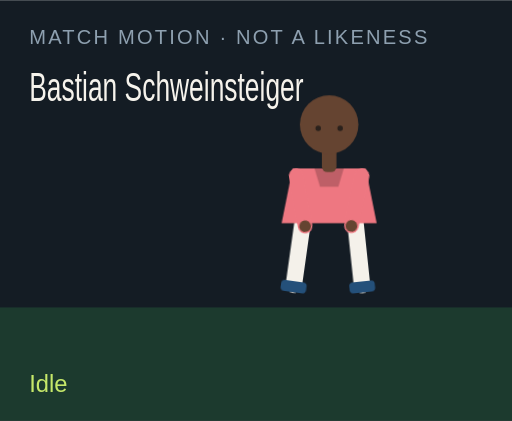
t = 0.00 s
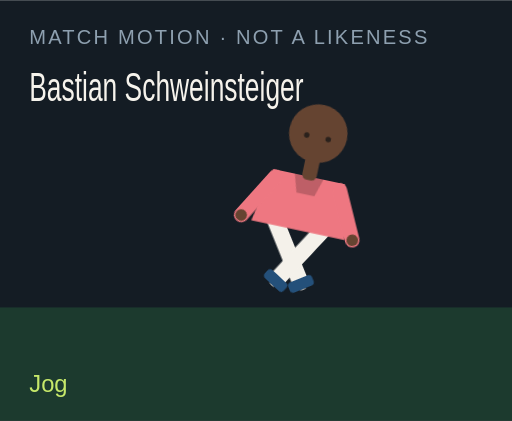
t = 1.50 s
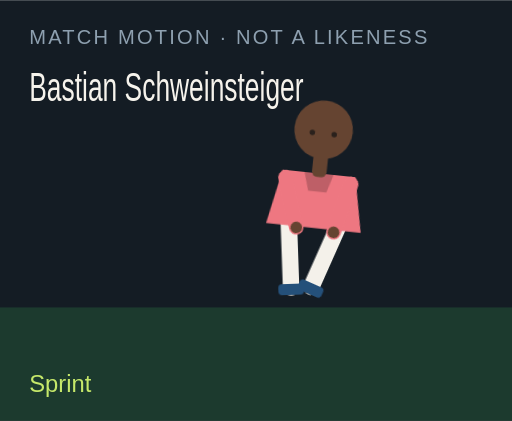
t = 3.00 s
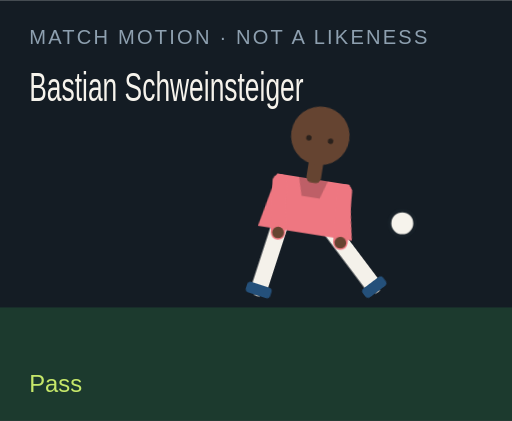
t = 4.50 s
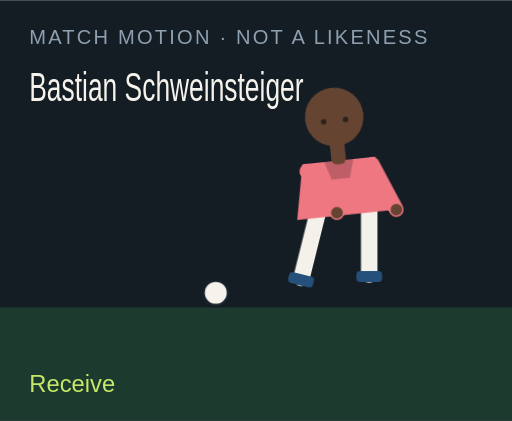
t = 6.00 s
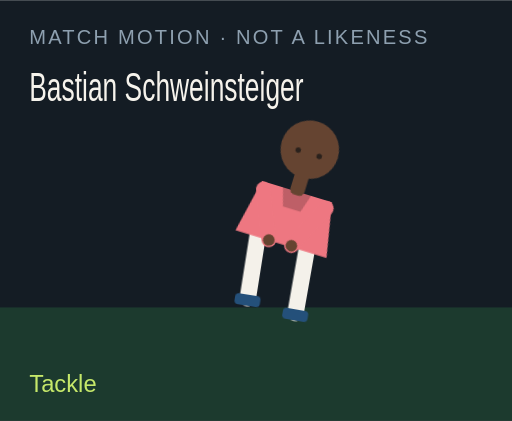
t = 7.50 s

The animated SVG that drew these frames (rendered in a browser with its animation timeline set to each time). Animation: 18 CSS @keyframes rules; one cycle of 9.00 s, repeats indefinitely.

<?xml version="1.0" encoding="UTF-8"?>
<svg xmlns="http://www.w3.org/2000/svg" viewBox="0 0 280 230" role="img">
  <style>@media (prefers-reduced-motion: reduce){animate,animateTransform{display:none}}</style>
  <rect width="280" height="230" fill="#141c24"/>
  <rect y="168" width="280" height="62" fill="#1c3a2e"/>
  <text x="16" y="24" fill="#8ea0b0" font-family="Arial,sans-serif" font-size="11" letter-spacing="1.2">MATCH MOTION · NOT A LIKENESS</text>
  <text x="16" y="55" fill="#f6f3ec" font-family="Impact,sans-serif" font-size="22" textLength="150" lengthAdjust="spacingAndGlyphs">Bastian Schweinsteiger</text>
  <circle r="7" fill="#f6f3ec" stroke="#172028" stroke-width="2" id="motion-1632" cx="150" cy="160" opacity="0">
    
    
    
  </circle>
  <g transform="translate(132 40)">
    <g id="motion-1654" transform="rotate(0 48 90)">
      
      <g id="motion-1656" transform="translate(0 0)">
        
        <g transform="translate(34 78)"><g id="motion-1658" transform="rotate(8)"><path d="M0 0 V38" stroke="#f4f1ea" stroke-width="9" stroke-linecap="round"/><rect x="-7" y="36" width="14" height="6" rx="2" fill="#24507a"/></g></g>
        <g transform="translate(62 78)"><g id="motion-1660" transform="rotate(-6)"><path d="M0 0 V38" stroke="#f4f1ea" stroke-width="9" stroke-linecap="round"/><rect x="-7" y="36" width="14" height="6" rx="2" fill="#24507a"/></g></g>
        <path d="M28 52 h40 l6 30 H22 Z" fill="#ee7781"/>
        <path d="M40 52 h16 l-3 10 H43 Z" fill="#000" opacity=".2"/>
        <g transform="translate(30 56)"><g id="motion-1662" transform="rotate(-10)"><path d="M0 0 V28" stroke="#ee7781" stroke-width="8" stroke-linecap="round"/><circle cx="0" cy="28" r="3.2" fill="#654431"/></g></g>
        <g transform="translate(66 56)"><g id="motion-1664" transform="rotate(12)"><path d="M0 0 V28" stroke="#ee7781" stroke-width="8" stroke-linecap="round"/><circle cx="0" cy="28" r="3.2" fill="#654431"/></g></g>
        <rect x="44" y="40" width="8" height="14" rx="3" fill="#654431"/>
        <circle cx="48" cy="28" r="16" fill="#654431"/>
        
        <circle cx="42" cy="30" r="1.5" fill="#2a211c"/><circle cx="54" cy="30" r="1.5" fill="#2a211c"/>
      </g>
    </g>
  </g>
  <text x="16" y="214" fill="#c6e86a" font-family="Arial,sans-serif" font-size="13" opacity="1" id="motion-1636">Idle</text><text x="16" y="214" fill="#c6e86a" font-family="Arial,sans-serif" font-size="13" opacity="0" id="motion-1638">Jog</text><text x="16" y="214" fill="#c6e86a" font-family="Arial,sans-serif" font-size="13" opacity="0" id="motion-1640">Sprint</text><text x="16" y="214" fill="#c6e86a" font-family="Arial,sans-serif" font-size="13" opacity="0" id="motion-1642">Dribble</text><text x="16" y="214" fill="#c6e86a" font-family="Arial,sans-serif" font-size="13" opacity="0" id="motion-1644">Pass</text><text x="16" y="214" fill="#c6e86a" font-family="Arial,sans-serif" font-size="13" opacity="0" id="motion-1646">Shoot</text><text x="16" y="214" fill="#c6e86a" font-family="Arial,sans-serif" font-size="13" opacity="0" id="motion-1648">Receive</text><text x="16" y="214" fill="#c6e86a" font-family="Arial,sans-serif" font-size="13" opacity="0" id="motion-1650">Tackle</text><text x="16" y="214" fill="#c6e86a" font-family="Arial,sans-serif" font-size="13" opacity="0" id="motion-1652">Arms wide</text>
<style>@keyframes track-1633{0%{cx:150px}11.1%{cx:156px}22.2%{cx:164px}33.300000000000004%{cx:142px}44.4%{cx:190px}55.60000000000001%{cx:250px}66.7%{cx:118px}77.8%{cx:150px}88.9%{cx:150px}100%{cx:150px}}@keyframes track-1634{0%{cy:160px}11.1%{cy:158px}22.2%{cy:154px}33.300000000000004%{cy:156px}44.4%{cy:148px}55.60000000000001%{cy:96px}66.7%{cy:160px}77.8%{cy:160px}88.9%{cy:160px}100%{cy:160px}}@keyframes track-1635{0%{opacity:0}11.1%{opacity:0}22.2%{opacity:0}33.300000000000004%{opacity:1}44.4%{opacity:1}55.60000000000001%{opacity:1}66.7%{opacity:1}77.8%{opacity:0}88.9%{opacity:0}100%{opacity:0}}@keyframes track-1637{0%{opacity:1}11.1%{opacity:0}22.2%{opacity:0}33.300000000000004%{opacity:0}44.4%{opacity:0}55.60000000000001%{opacity:0}66.7%{opacity:0}77.8%{opacity:0}88.9%{opacity:0}100%{opacity:1}}@keyframes track-1639{0%{opacity:0}11.1%{opacity:1}22.2%{opacity:0}33.300000000000004%{opacity:0}44.4%{opacity:0}55.60000000000001%{opacity:0}66.7%{opacity:0}77.8%{opacity:0}88.9%{opacity:0}100%{opacity:0}}@keyframes track-1641{0%{opacity:0}11.1%{opacity:0}22.2%{opacity:1}33.300000000000004%{opacity:0}44.4%{opacity:0}55.60000000000001%{opacity:0}66.7%{opacity:0}77.8%{opacity:0}88.9%{opacity:0}100%{opacity:0}}@keyframes track-1643{0%{opacity:0}11.1%{opacity:0}22.2%{opacity:0}33.300000000000004%{opacity:1}44.4%{opacity:0}55.60000000000001%{opacity:0}66.7%{opacity:0}77.8%{opacity:0}88.9%{opacity:0}100%{opacity:0}}@keyframes track-1645{0%{opacity:0}11.1%{opacity:0}22.2%{opacity:0}33.300000000000004%{opacity:0}44.4%{opacity:1}55.60000000000001%{opacity:0}66.7%{opacity:0}77.8%{opacity:0}88.9%{opacity:0}100%{opacity:0}}@keyframes track-1647{0%{opacity:0}11.1%{opacity:0}22.2%{opacity:0}33.300000000000004%{opacity:0}44.4%{opacity:0}55.60000000000001%{opacity:1}66.7%{opacity:0}77.8%{opacity:0}88.9%{opacity:0}100%{opacity:0}}@keyframes track-1649{0%{opacity:0}11.1%{opacity:0}22.2%{opacity:0}33.300000000000004%{opacity:0}44.4%{opacity:0}55.60000000000001%{opacity:0}66.7%{opacity:1}77.8%{opacity:0}88.9%{opacity:0}100%{opacity:0}}@keyframes track-1651{0%{opacity:0}11.1%{opacity:0}22.2%{opacity:0}33.300000000000004%{opacity:0}44.4%{opacity:0}55.60000000000001%{opacity:0}66.7%{opacity:0}77.8%{opacity:1}88.9%{opacity:0}100%{opacity:0}}@keyframes track-1653{0%{opacity:0}11.1%{opacity:0}22.2%{opacity:0}33.300000000000004%{opacity:0}44.4%{opacity:0}55.60000000000001%{opacity:0}66.7%{opacity:0}77.8%{opacity:0}88.9%{opacity:1}100%{opacity:0}}@keyframes track-1655{0%{transform:rotate(0deg)}11.1%{transform:rotate(8deg)}22.2%{transform:rotate(16deg)}33.300000000000004%{transform:rotate(6deg)}44.4%{transform:rotate(4deg)}55.60000000000001%{transform:rotate(14deg)}66.7%{transform:rotate(-6deg)}77.8%{transform:rotate(34deg)}88.9%{transform:rotate(0deg)}100%{transform:rotate(0deg)}}@keyframes track-1657{0%{transform:translate(0px,0px)}11.1%{transform:translate(0px,-3px)}22.2%{transform:translate(0px,-6px)}33.300000000000004%{transform:translate(0px,-2px)}44.4%{transform:translate(0px,2px)}55.60000000000001%{transform:translate(0px,-4px)}66.7%{transform:translate(0px,1px)}77.8%{transform:translate(0px,10px)}88.9%{transform:translate(0px,-8px)}100%{transform:translate(0px,0px)}}@keyframes track-1659{0%{transform:rotate(8deg)}11.1%{transform:rotate(-26deg)}22.2%{transform:rotate(-42deg)}33.300000000000004%{transform:rotate(-8deg)}44.4%{transform:rotate(6deg)}55.60000000000001%{transform:rotate(12deg)}66.7%{transform:rotate(20deg)}77.8%{transform:rotate(-8deg)}88.9%{transform:rotate(-8deg)}100%{transform:rotate(8deg)}}@keyframes track-1661{0%{transform:rotate(-6deg)}11.1%{transform:rotate(24deg)}22.2%{transform:rotate(38deg)}33.300000000000004%{transform:rotate(18deg)}44.4%{transform:rotate(-38deg)}55.60000000000001%{transform:rotate(-54deg)}66.7%{transform:rotate(6deg)}77.8%{transform:rotate(-22deg)}88.9%{transform:rotate(8deg)}100%{transform:rotate(-6deg)}}@keyframes track-1663{0%{transform:rotate(-10deg)}11.1%{transform:rotate(24deg)}22.2%{transform:rotate(36deg)}33.300000000000004%{transform:rotate(-18deg)}44.4%{transform:rotate(10deg)}55.60000000000001%{transform:rotate(-24deg)}66.7%{transform:rotate(-30deg)}77.8%{transform:rotate(12deg)}88.9%{transform:rotate(-58deg)}100%{transform:rotate(-10deg)}}@keyframes track-1665{0%{transform:rotate(12deg)}11.1%{transform:rotate(-20deg)}22.2%{transform:rotate(-32deg)}33.300000000000004%{transform:rotate(14deg)}44.4%{transform:rotate(-26deg)}55.60000000000001%{transform:rotate(18deg)}66.7%{transform:rotate(-22deg)}77.8%{transform:rotate(-6deg)}88.9%{transform:rotate(58deg)}100%{transform:rotate(12deg)}}@media(prefers-reduced-motion:no-preference){#motion-1632{animation:track-1633 9s linear infinite both,track-1634 9s linear infinite both,track-1635 9s steps(1,end) infinite both}#motion-1636{animation:track-1637 9s steps(1,end) infinite both}#motion-1638{animation:track-1639 9s steps(1,end) infinite both}#motion-1640{animation:track-1641 9s steps(1,end) infinite both}#motion-1642{animation:track-1643 9s steps(1,end) infinite both}#motion-1644{animation:track-1645 9s steps(1,end) infinite both}#motion-1646{animation:track-1647 9s steps(1,end) infinite both}#motion-1648{animation:track-1649 9s steps(1,end) infinite both}#motion-1650{animation:track-1651 9s steps(1,end) infinite both}#motion-1652{animation:track-1653 9s steps(1,end) infinite both}#motion-1654{animation:track-1655 9s linear infinite both}#motion-1656{animation:track-1657 9s linear infinite both}#motion-1658{animation:track-1659 9s linear infinite both}#motion-1660{animation:track-1661 9s linear infinite both}#motion-1662{animation:track-1663 9s linear infinite both}#motion-1664{animation:track-1665 9s linear infinite both}}</style></svg>
